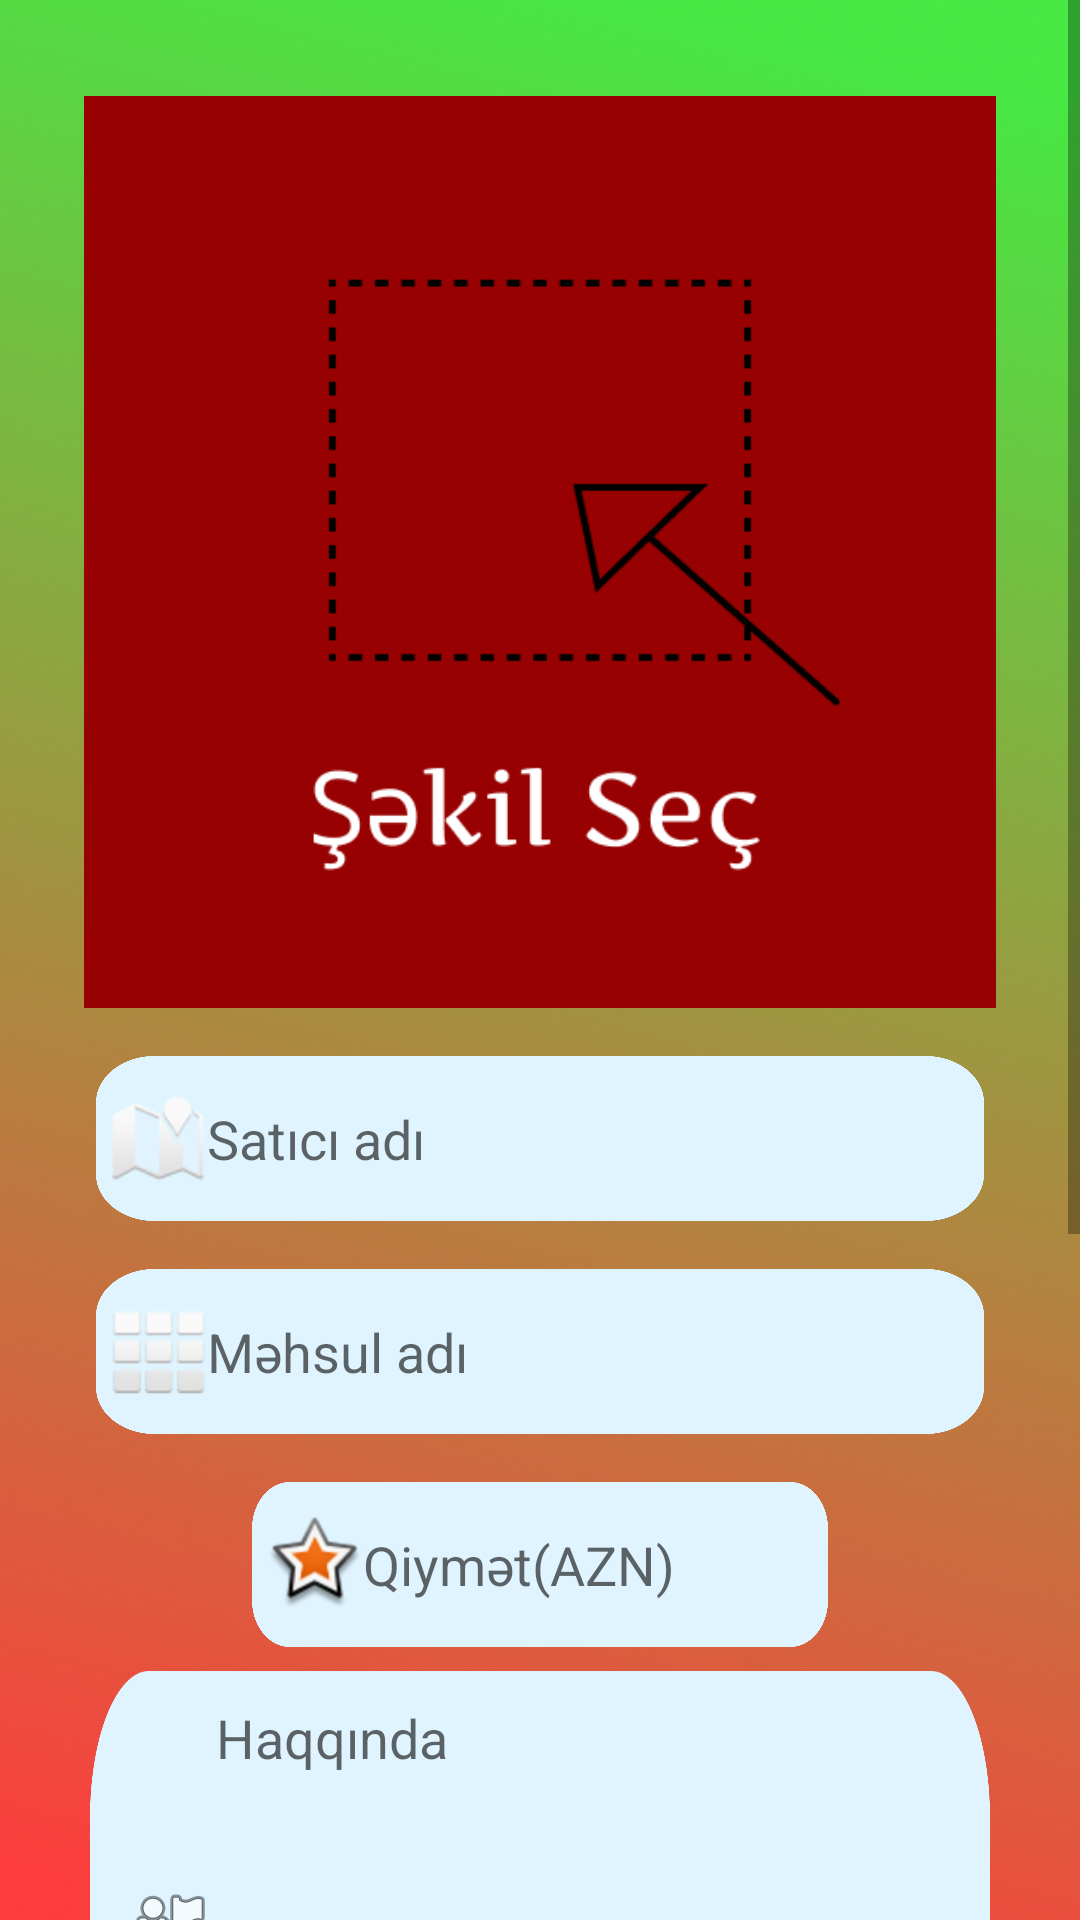

Write the Android layout XML for this screen, with the resource values it uses.
<!-- AndroidManifest.xml: application theme Theme.AlSat -->
<!-- res/layout/fragment_add_post.xml -->
<?xml version="1.0" encoding="utf-8"?>
<ScrollView xmlns:android="http://schemas.android.com/apk/res/android"
    xmlns:app="http://schemas.android.com/apk/res-auto"
    xmlns:tools="http://schemas.android.com/tools"
    android:layout_width="match_parent"
    android:background="@drawable/background2"
    android:layout_height="match_parent"
    android:fillViewport="true"
    tools:context=".app.AddPostFragment">
<androidx.constraintlayout.widget.ConstraintLayout
    android:layout_width="match_parent"
    android:layout_height="match_parent">


    <ImageView
        android:onClick="imageSelect"
        android:id="@+id/imageView"
        android:layout_width="match_parent"
        android:layout_height="304dp"
        android:layout_marginTop="32dp"
        android:src="@drawable/sekilsec"
        app:layout_constraintEnd_toEndOf="parent"
        app:layout_constraintStart_toStartOf="parent"
        app:layout_constraintTop_toTopOf="parent" />

    <EditText
        android:id="@+id/editTextTextPersonName3"
        android:layout_width="match_parent"
        android:layout_height="55dp"
        android:layout_marginStart="32dp"
        android:layout_marginTop="16dp"
        android:layout_marginEnd="32dp"
        android:background="@drawable/text"
        android:drawableStart="@android:drawable/ic_dialog_map"
        android:ems="10"
        android:hint="Satıcı adı"
        android:inputType="textPersonName"
        android:padding="5dp"
        app:layout_constraintEnd_toEndOf="parent"
        app:layout_constraintHorizontal_bias="0.0"
        app:layout_constraintStart_toStartOf="parent"
        app:layout_constraintTop_toBottomOf="@+id/imageView" />

    <EditText
        android:id="@+id/editTextTextPersonName4"
        android:layout_width="match_parent"
        android:layout_height="55dp"
        android:layout_marginStart="84dp"
        android:layout_marginTop="16dp"
        android:layout_marginEnd="84dp"
        android:background="@drawable/text"
        android:drawableStart="@android:drawable/star_big_on"
        android:ems="10"
        android:hint="Qiymət(AZN)"
        android:inputType="numberDecimal"
        android:padding="5dp"
        app:layout_constraintEnd_toEndOf="parent"
        app:layout_constraintHorizontal_bias="0.0"
        app:layout_constraintStart_toStartOf="parent"
        app:layout_constraintTop_toBottomOf="@+id/editTextTextPersonName8" />

    <EditText
        android:id="@+id/editTextTextPersonName5"
        android:layout_width="match_parent"
        android:layout_height="55dp"
        android:layout_marginStart="32dp"
        android:layout_marginTop="23dp"
        android:layout_marginEnd="32dp"
        android:ems="10"
        android:inputType="textPersonName"
        android:hint=" Əlaqə"
        android:drawableStart="@android:drawable/stat_sys_vp_phone_call"
        android:textColor="@color/black"
        android:background="@drawable/text"
        android:padding="10dp"
        app:layout_constraintEnd_toEndOf="parent"
        app:layout_constraintStart_toStartOf="parent"
        app:layout_constraintTop_toBottomOf="@+id/editTextTextMultiLine" />

    <EditText
        android:id="@+id/editTextTextMultiLine"
        android:layout_width="match_parent"
        android:layout_height="173dp"
        android:layout_marginStart="30dp"
        android:layout_marginTop="8dp"
        android:layout_marginEnd="30dp"
        android:ems="10"
        android:gravity="start|top"
        android:inputType="textMultiLine"
        android:hint="Haqqında"
        android:padding="10dp"
        android:drawableStart="@android:drawable/ic_menu_myplaces"
        android:background="@drawable/text"
        app:layout_constraintEnd_toEndOf="parent"
        app:layout_constraintStart_toStartOf="parent"
        app:layout_constraintTop_toBottomOf="@+id/editTextTextPersonName4" />

    <Button
        android:id="@+id/button6"
        android:layout_width="110dp"
        android:layout_height="66dp"
        android:onClick="paylas"
        android:layout_marginStart="166dp"
        android:layout_marginTop="32dp"
        android:layout_marginEnd="151dp"
        android:background="@drawable/paylas"
        android:foreground="@drawable/paylas"
        app:layout_constraintEnd_toEndOf="parent"
        app:layout_constraintStart_toStartOf="parent"
        app:layout_constraintTop_toBottomOf="@+id/editTextTextPersonName5" />

    <Button
        android:id="@+id/button7"
        android:layout_width="110dp"
        android:layout_height="66dp"
        android:onClick="geriDon"
        android:layout_marginStart="166dp"
        android:layout_marginTop="24dp"
        android:layout_marginEnd="151dp"
        android:background="@drawable/geridon"
        android:foreground="@drawable/geridon"
        app:layout_constraintEnd_toEndOf="parent"
        app:layout_constraintStart_toStartOf="parent"
        app:layout_constraintTop_toBottomOf="@+id/button6" />

    <EditText
        android:id="@+id/editTextTextPersonName8"
        android:layout_width="match_parent"
        android:layout_height="55dp"
        android:layout_marginStart="32dp"
        android:layout_marginTop="16dp"
        android:layout_marginEnd="32dp"
        android:padding="5dp"
        android:background="@drawable/text"
        android:drawableStart="@android:drawable/ic_dialog_dialer"
        android:ems="10"

        android:hint="Məhsul adı"
        android:inputType="textPersonName"
        app:layout_constraintEnd_toEndOf="parent"
        app:layout_constraintStart_toStartOf="parent"
        app:layout_constraintTop_toBottomOf="@+id/editTextTextPersonName3" />


</androidx.constraintlayout.widget.ConstraintLayout>

</ScrollView>
<!-- resources referenced by this layout -->
<resources>
  <!-- drawable background2: png bitmap (drawable, 377445 bytes) -->
  <!-- drawable geridon: png bitmap (drawable, 45759 bytes) -->
  <!-- drawable paylas: png bitmap (drawable, 39699 bytes) -->
  <!-- drawable sekilsec: png bitmap (drawable, 9115 bytes) -->
  <!-- drawable text: png bitmap (drawable, 17139 bytes) -->
  <style name="Theme.AlSat" parent="Theme.MaterialComponents.DayNight.DarkActionBar">
          
          <item name="colorPrimary">#3D46F1</item>
          <item name="colorPrimaryVariant">@color/purple_700</item>
          <item name="colorOnPrimary">@color/white</item>
          
          <item name="colorSecondary">@color/teal_200</item>
          <item name="colorSecondaryVariant">@color/teal_700</item>
          <item name="colorOnSecondary">@color/black</item>
          
          <item name="android:statusBarColor">?attr/colorPrimaryVariant</item>
          
      </style>
  <!-- not gathered from this repository: default colours our renderer supplied (Android Studio template values) -->
  <color name="purple_700">#FF3700B3</color>
  <color name="teal_200">#FF03DAC5</color>
  <color name="teal_700">#FF018786</color>
  <color name="black">#FF000000</color>
  <color name="white">#FFFFFFFF</color>
</resources>
